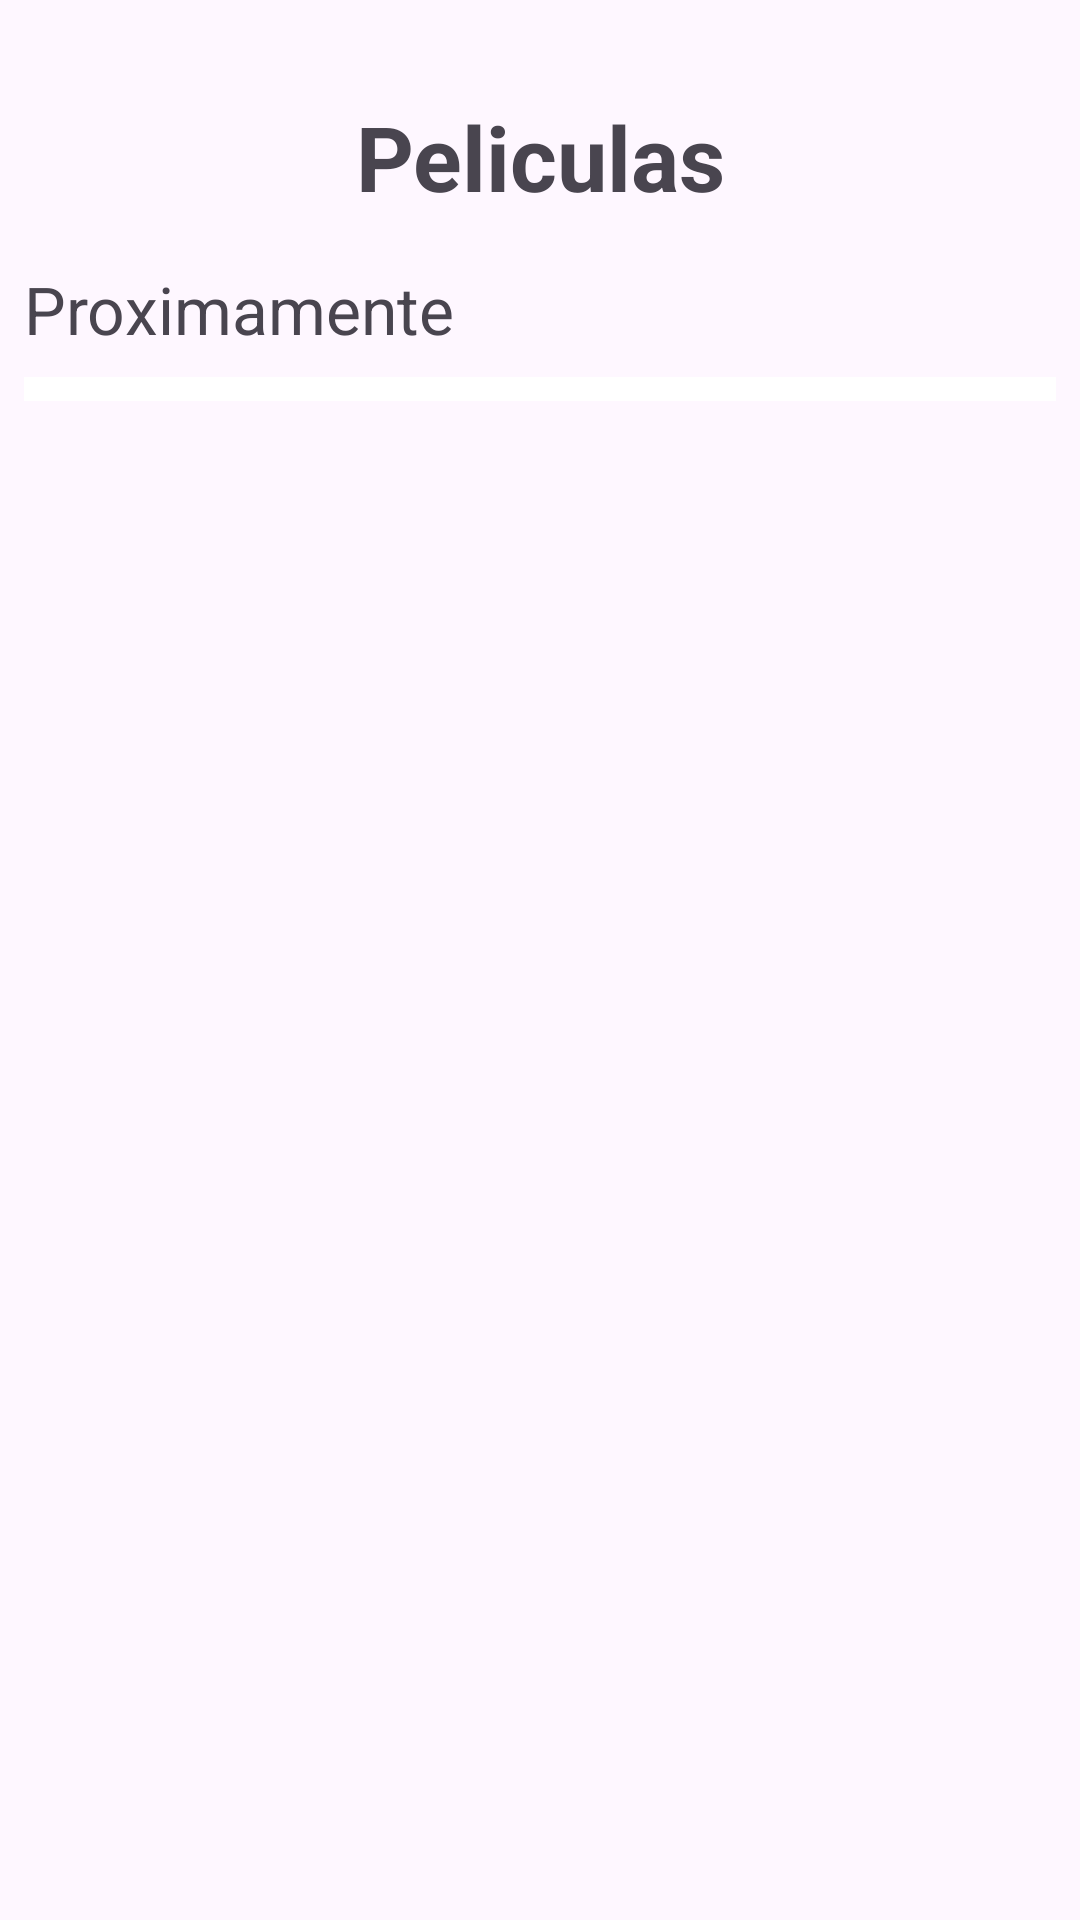

Write the Android layout XML for this screen, with the resource values it uses.
<!-- AndroidManifest.xml: application theme Theme.MovieSofttek -->
<!-- res/layout/fragment_upcoming_movie.xml -->
<?xml version="1.0" encoding="utf-8"?>
<FrameLayout
    xmlns:app="http://schemas.android.com/apk/res-auto"
    xmlns:tools="http://schemas.android.com/tools"
    xmlns:android="http://schemas.android.com/apk/res/android"
    android:layout_width="match_parent"
    android:layout_height="match_parent">

    <LinearLayout
        android:id="@+id/baseView"
        android:layout_width="match_parent"
        android:layout_height="match_parent"
        android:orientation="vertical"
        android:padding="8dp">

        <TextView
            android:id="@+id/textView"
            android:layout_width="match_parent"
            android:layout_height="wrap_content"
            android:layout_marginTop="24dp"
            android:gravity="center"
            android:text="Peliculas"
            android:textSize="30dp"
            android:textStyle="bold"
            app:layout_constraintEnd_toEndOf="parent"
            app:layout_constraintStart_toStartOf="parent"
            app:layout_constraintTop_toTopOf="parent" />

        <LinearLayout
            android:id="@+id/movie_popular_layout"
            android:layout_width="match_parent"
            android:layout_height="0dp"
            android:layout_marginTop="16dp"
            android:layout_weight="1"
            android:orientation="vertical">

            <TextView
                android:textSize="22sp"
                android:layout_width="match_parent"
                android:layout_height="wrap_content"
                android:text="Proximamente" />

            <androidx.recyclerview.widget.RecyclerView
                android:id="@+id/movie_upcoming_recycler"
                android:layout_width="match_parent"
                android:background="@color/white"
                android:layout_height="wrap_content"
                android:layout_marginTop="8dp"
                android:padding="4dp"
                android:clipToPadding="false"
                android:scrollbars="vertical" />

        </LinearLayout>

    </LinearLayout>

</FrameLayout>
<!-- resources referenced by this layout -->
<resources>
  <color name="white">#FFFFFFFF</color>
  <style name="Theme.MovieSofttek" parent="Base.Theme.MovieSofttek" />
  <style name="Base.Theme.MovieSofttek" parent="Theme.Material3.DayNight.NoActionBar">
          
          
      </style>
</resources>
